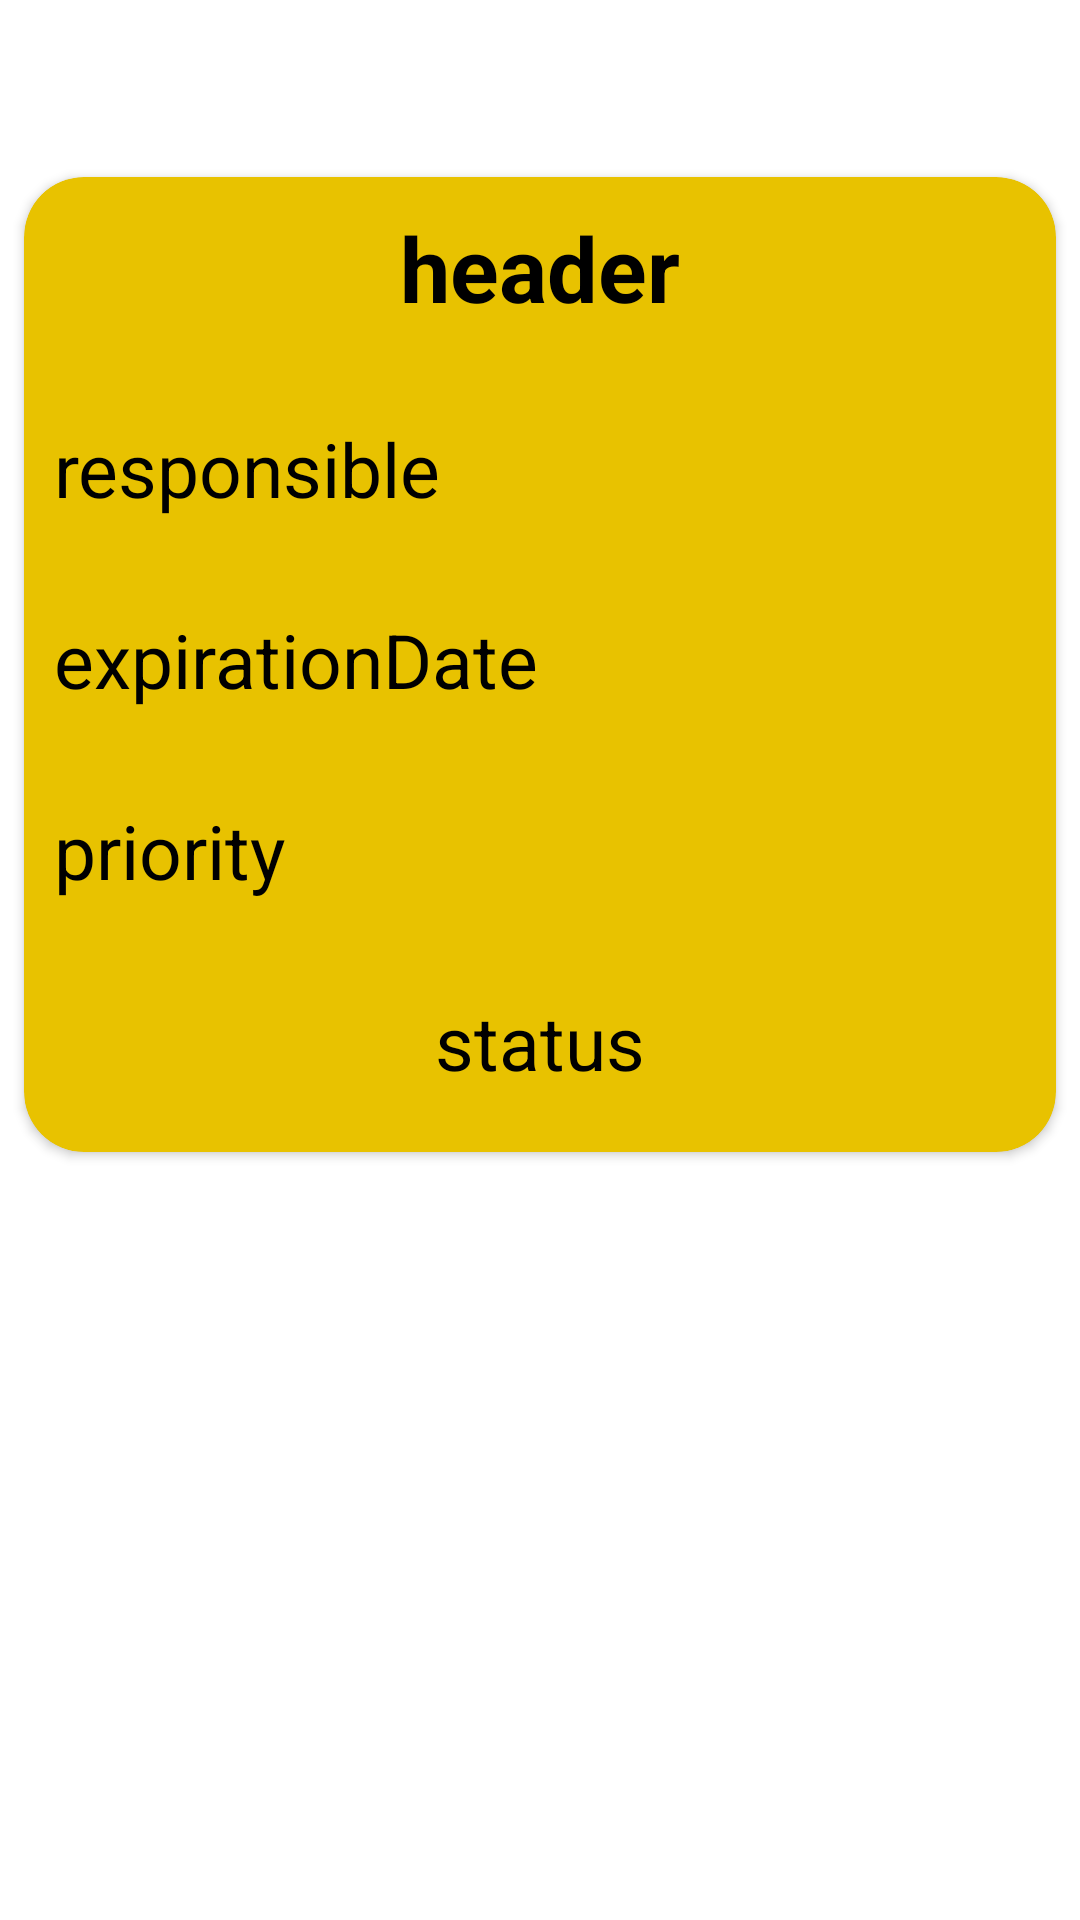

Produce the Android XML layout that renders to this screen, including the resource entries it uses.
<!-- AndroidManifest.xml: application theme Theme.CheckIt -->
<!-- res/layout/task_item.xml -->
<?xml version="1.0" encoding="utf-8"?>
<androidx.constraintlayout.widget.ConstraintLayout
    android:layout_width="match_parent"
    android:layout_height="wrap_content"
    xmlns:app="http://schemas.android.com/apk/res-auto"
    xmlns:android="http://schemas.android.com/apk/res/android">

    <androidx.cardview.widget.CardView
        android:id="@+id/cardView"
        android:layout_marginTop="50dp"
        android:layout_width="match_parent"
        android:layout_height="wrap_content"
        android:elevation="50dp"
        android:backgroundTint="?attr/colorSecondaryVariant"
        app:cardUseCompatPadding="true"
        app:cardCornerRadius="20dp"
        app:layout_constraintTop_toTopOf="parent">

        <androidx.constraintlayout.widget.ConstraintLayout
            android:layout_width="match_parent"
            android:layout_height="wrap_content">

            <TextView
                android:id="@+id/header"
                android:text="header"
                android:textSize="30sp"
                android:textStyle="bold"
                android:textColor="@color/black"
                android:textAlignment="center"
                android:layout_marginTop="10dp"
                android:layout_marginLeft="100dp"
                android:layout_marginRight="100dp"
                android:layout_width="match_parent"
                android:layout_height="wrap_content"
                app:layout_constraintTop_toTopOf="parent"
                app:layout_constraintLeft_toLeftOf="parent"
                app:layout_constraintRight_toRightOf="parent"/>

            <TextView
                android:id="@+id/responsible"
                android:text="responsible"
                android:textSize="25sp"
                android:textColor="@color/black"
                android:layout_width="wrap_content"
                android:layout_height="wrap_content"
                android:layout_marginTop="30dp"
                android:layout_marginStart="10dp"
                app:layout_constraintLeft_toLeftOf="parent"
                app:layout_constraintTop_toBottomOf="@id/header"/>

            <TextView
                android:id="@+id/expirationDate"
                android:text="expirationDate"
                android:textSize="25sp"
                android:textColor="@color/black"
                android:layout_width="wrap_content"
                android:layout_height="wrap_content"
                android:layout_marginTop="30dp"
                android:layout_marginStart="10dp"
                app:layout_constraintLeft_toLeftOf="parent"
                app:layout_constraintTop_toBottomOf="@id/responsible"/>

            <TextView
                android:id="@+id/priority"
                android:text="priority"
                android:textSize="25sp"
                android:textColor="@color/black"
                android:layout_width="wrap_content"
                android:layout_height="wrap_content"
                android:layout_marginTop="30dp"
                android:layout_marginStart="10dp"
                app:layout_constraintLeft_toLeftOf="parent"
                app:layout_constraintTop_toBottomOf="@id/expirationDate"/>

            <TextView
                android:id="@+id/status"
                android:text="status"
                android:textSize="25sp"
                android:textColor="@color/black"
                android:layout_width="wrap_content"
                android:layout_height="wrap_content"
                android:layout_marginTop="30dp"
                app:layout_constraintLeft_toLeftOf="parent"
                app:layout_constraintTop_toBottomOf="@id/priority"
                app:layout_constraintRight_toRightOf="parent"/>

            <Space
                android:layout_width="match_parent"
                android:layout_height="20dp"
                app:layout_constraintTop_toBottomOf="@id/status"/>

        </androidx.constraintlayout.widget.ConstraintLayout>

    </androidx.cardview.widget.CardView>

</androidx.constraintlayout.widget.ConstraintLayout>
<!-- resources referenced by this layout -->
<resources>
  <color name="black">#FF000000</color>
  <style name="Theme.CheckIt" parent="Theme.MaterialComponents.DayNight.NoActionBar">
          
          <item name="colorPrimary">@color/blue</item>
          <item name="colorPrimaryVariant">@color/indigo</item>
          <item name="colorOnPrimary">@color/white</item>
          
          <item name="colorSecondary">@color/indigo</item>
          <item name="colorSecondaryVariant">@color/yellow</item>
          <item name="colorOnSecondary">@color/black</item>
          
          <item name="android:windowTranslucentNavigation">true</item>
          <item name="android:windowLightStatusBar">true</item>
          <item name="android:windowTranslucentStatus">true</item>
          <item name="fontFamily">@font/sunflowermedium</item>
      </style>
  <color name="blue">#2950BF</color>
  <color name="indigo">#A365D8</color>
  <color name="white">#FFFFFFFF</color>
  <color name="yellow">#E8C200</color>
</resources>
